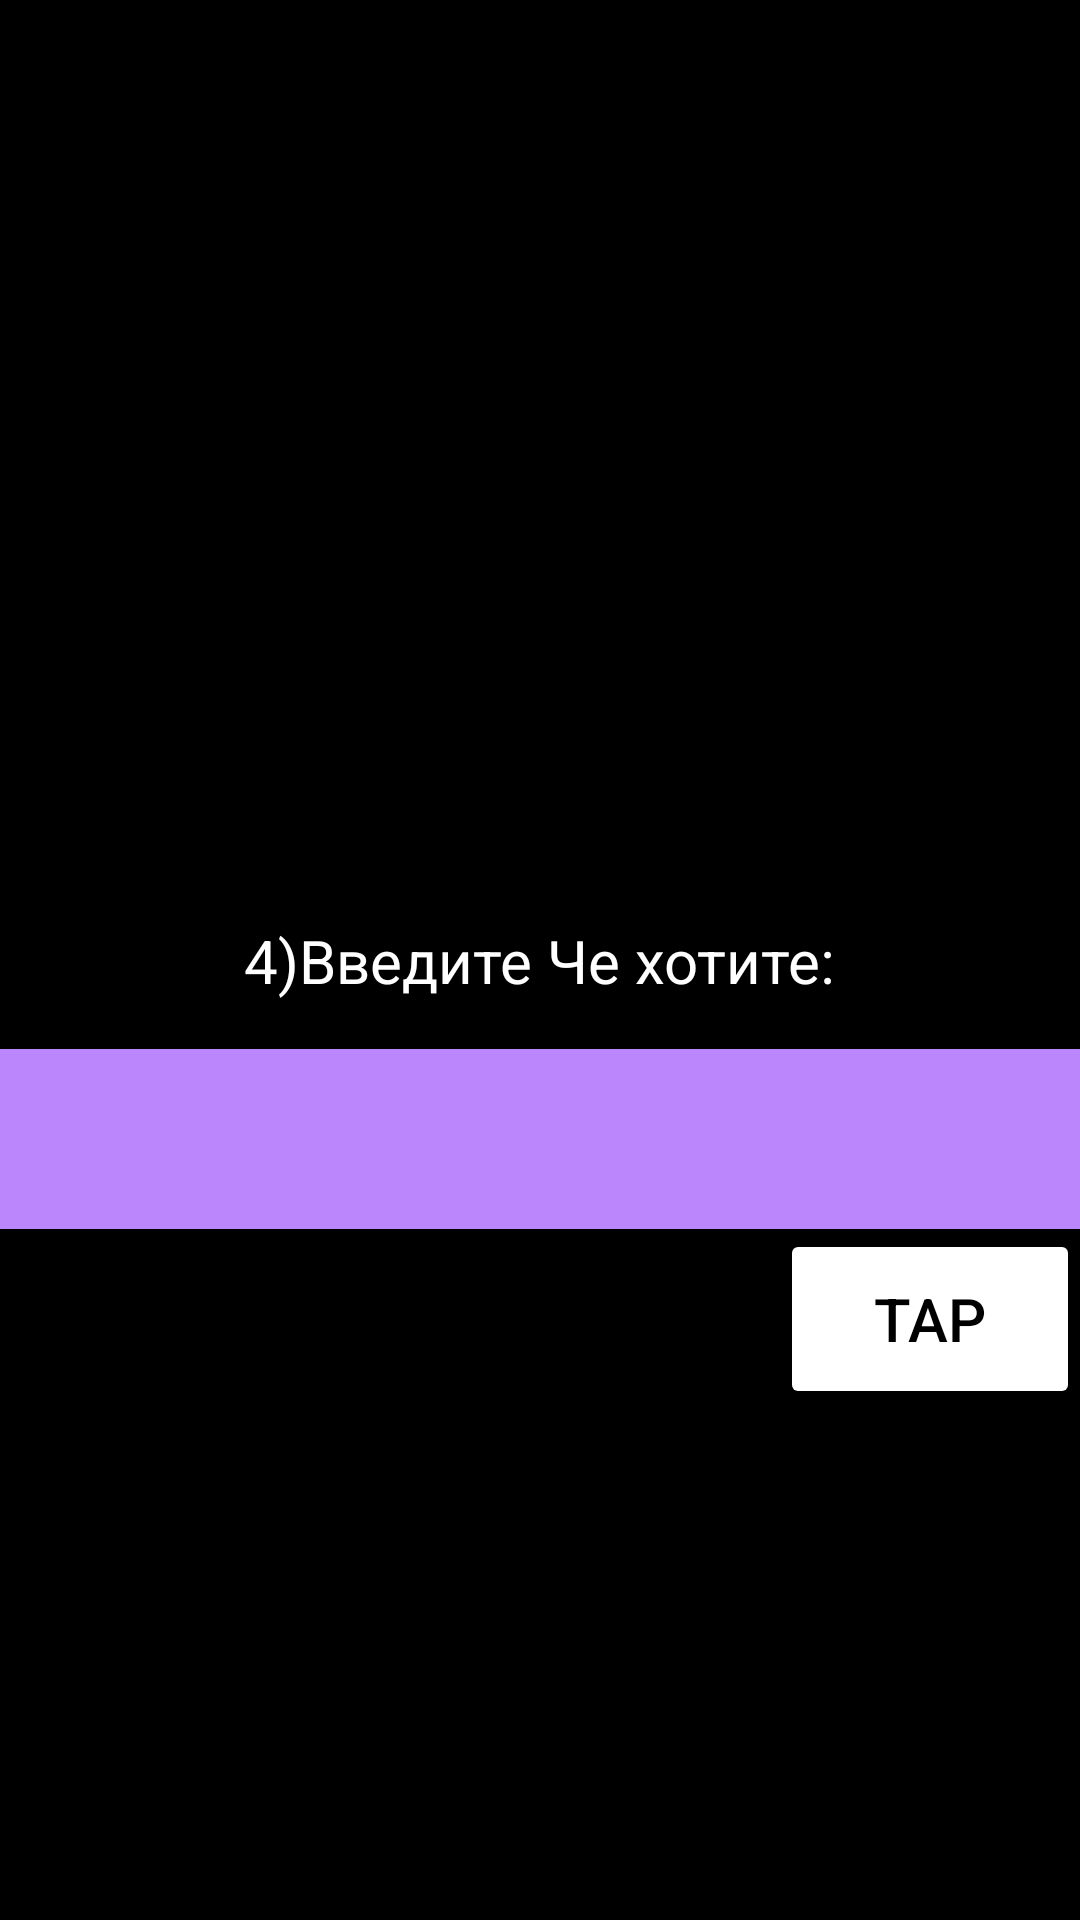

The Android layout XML behind this screen, and the referenced resources:
<!-- AndroidManifest.xml: application theme Theme.3monthHomeWork2 -->
<!-- res/layout/fragment_fourth.xml -->
<?xml version="1.0" encoding="utf-8"?>
<androidx.constraintlayout.widget.ConstraintLayout xmlns:android="http://schemas.android.com/apk/res/android"
    xmlns:app="http://schemas.android.com/apk/res-auto"
    xmlns:tools="http://schemas.android.com/tools"
    android:layout_width="match_parent"
    android:layout_height="match_parent"
    android:background="@color/black"
    tools:context=".FourthFragment">

    <EditText
        android:id="@+id/et_fourth"
        android:layout_width="360dp"
        android:layout_height="60dp"
        android:layout_marginVertical="16dp"
        android:background="@color/purple_200"
        android:gravity="center"
        app:layout_constraintEnd_toEndOf="parent"
        app:layout_constraintStart_toStartOf="parent"
        app:layout_constraintTop_toBottomOf="@id/tv_fourth" />

    <TextView
        android:id="@+id/tv_fourth"
        android:layout_width="wrap_content"
        android:layout_height="wrap_content"
        android:text="4)Введите Че хотите:"
        android:textColor="@color/white"
        android:textSize="20dp"
        app:layout_constraintBottom_toBottomOf="parent"
        app:layout_constraintEnd_toEndOf="parent"
        app:layout_constraintStart_toStartOf="parent"
        app:layout_constraintTop_toTopOf="parent" />

    <Button
        android:id="@+id/btn_fourth"
        android:layout_width="100dp"
        android:layout_height="60dp"
        android:backgroundTint="@color/white"
        android:text="TAP"
        android:textColor="@color/black"
        android:textSize="20dp"
        app:layout_constraintEnd_toEndOf="@id/et_fourth"
        app:layout_constraintTop_toBottomOf="@id/et_fourth" />


</androidx.constraintlayout.widget.ConstraintLayout>
<!-- resources referenced by this layout -->
<resources>
  <color name="black">#FF000000</color>
  <color name="purple_200">#FFBB86FC</color>
  <color name="white">#FFFFFFFF</color>
  <style name="Theme.3monthHomeWork2" parent="Theme.MaterialComponents.DayNight.NoActionBar">
          
          <item name="colorPrimary">@color/purple_500</item>
          <item name="colorPrimaryVariant">@color/purple_700</item>
          <item name="colorOnPrimary">@color/white</item>
          
          <item name="colorSecondary">@color/teal_200</item>
          <item name="colorSecondaryVariant">@color/teal_700</item>
          <item name="colorOnSecondary">@color/black</item>
          
          <item name="android:statusBarColor">@color/black</item>
          
      </style>
  <color name="purple_500">#FF6200EE</color>
  <color name="purple_700">#FF3700B3</color>
  <color name="teal_200">#FF03DAC5</color>
  <color name="teal_700">#FF018786</color>
</resources>
